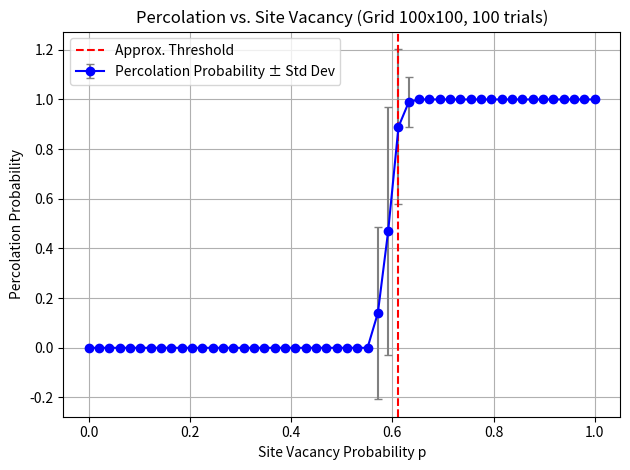

The matplotlib source for this figure:
import numpy as np
import matplotlib.pyplot as plt
from tqdm import tqdm  # progress bar

def BFS_with_path(grid):
    """
    Perform BFS from all open cells in the bottom row to check for top-row connection.
    Return True and the path if percolation occurs, else False and empty path.
    """
    n = grid.shape[0]
    visited = np.zeros_like(grid, dtype=bool)
    queue = []
    came_from = {}
    directions = [(-1, 0), (1, 0), (0, -1), (0, 1)]  # up, down, left, right. Note the backwards convention since
    #(i,j) --> (i-1,j) represents a movement "up" in the grid profile

    for j in range(n):
        if grid[n-1, j] == 0:
            queue.append((n-1, j))
            visited[n-1, j] = True
            came_from[(n-1, j)] = None

    while queue:
        i, j = queue.pop(0)
        if i == 0:
            path = []
            current = (i, j)
            while current is not None:
                path.append(current)
                current = came_from[current]
            return True, path

        for di, dj in directions:
            ni, nj = i + di, j + dj
            if 0 <= ni < n and 0 <= nj < n:
                if grid[ni, nj] == 0 and not visited[ni, nj]:
                    visited[ni, nj] = True
                    queue.append((ni, nj))
                    came_from[(ni, nj)] = (i, j)

    return False, []

# --- Simulation parameters ---
n = 100                   # Grid size
n_reps = 100             # Number of trials per p
ps = np.linspace(0, 1, 50)
percolation_probs = []
percolation_stds = []

# --- Run simulation with progress bar ---
for p in tqdm(ps, desc="Running simulations"):
    outcomes = []
    for _ in range(n_reps):
        grid = (np.random.rand(n, n) >= p).astype(int)
        percolates, _ = BFS_with_path(grid)
        outcomes.append(1 if percolates else 0)
    mean = np.mean(outcomes)
    std = np.std(outcomes)
    percolation_probs.append(mean)
    percolation_stds.append(std)

# --- Plot results ---
plt.errorbar(ps, percolation_probs, yerr=percolation_stds, fmt='o-', color='blue',
             ecolor='gray', capsize=3, label='Percolation Probability ± Std Dev')
plt.axvline(x=ps[np.argmax(np.array(percolation_probs) > 0.5)], color='red', linestyle='--', label='Approx. Threshold')
plt.xlabel("Site Vacancy Probability p")
plt.ylabel("Percolation Probability")
plt.title(f"Percolation vs. Site Vacancy (Grid {n}x{n}, {n_reps} trials)")
plt.grid(True)
plt.legend()
plt.tight_layout()
plt.show()
